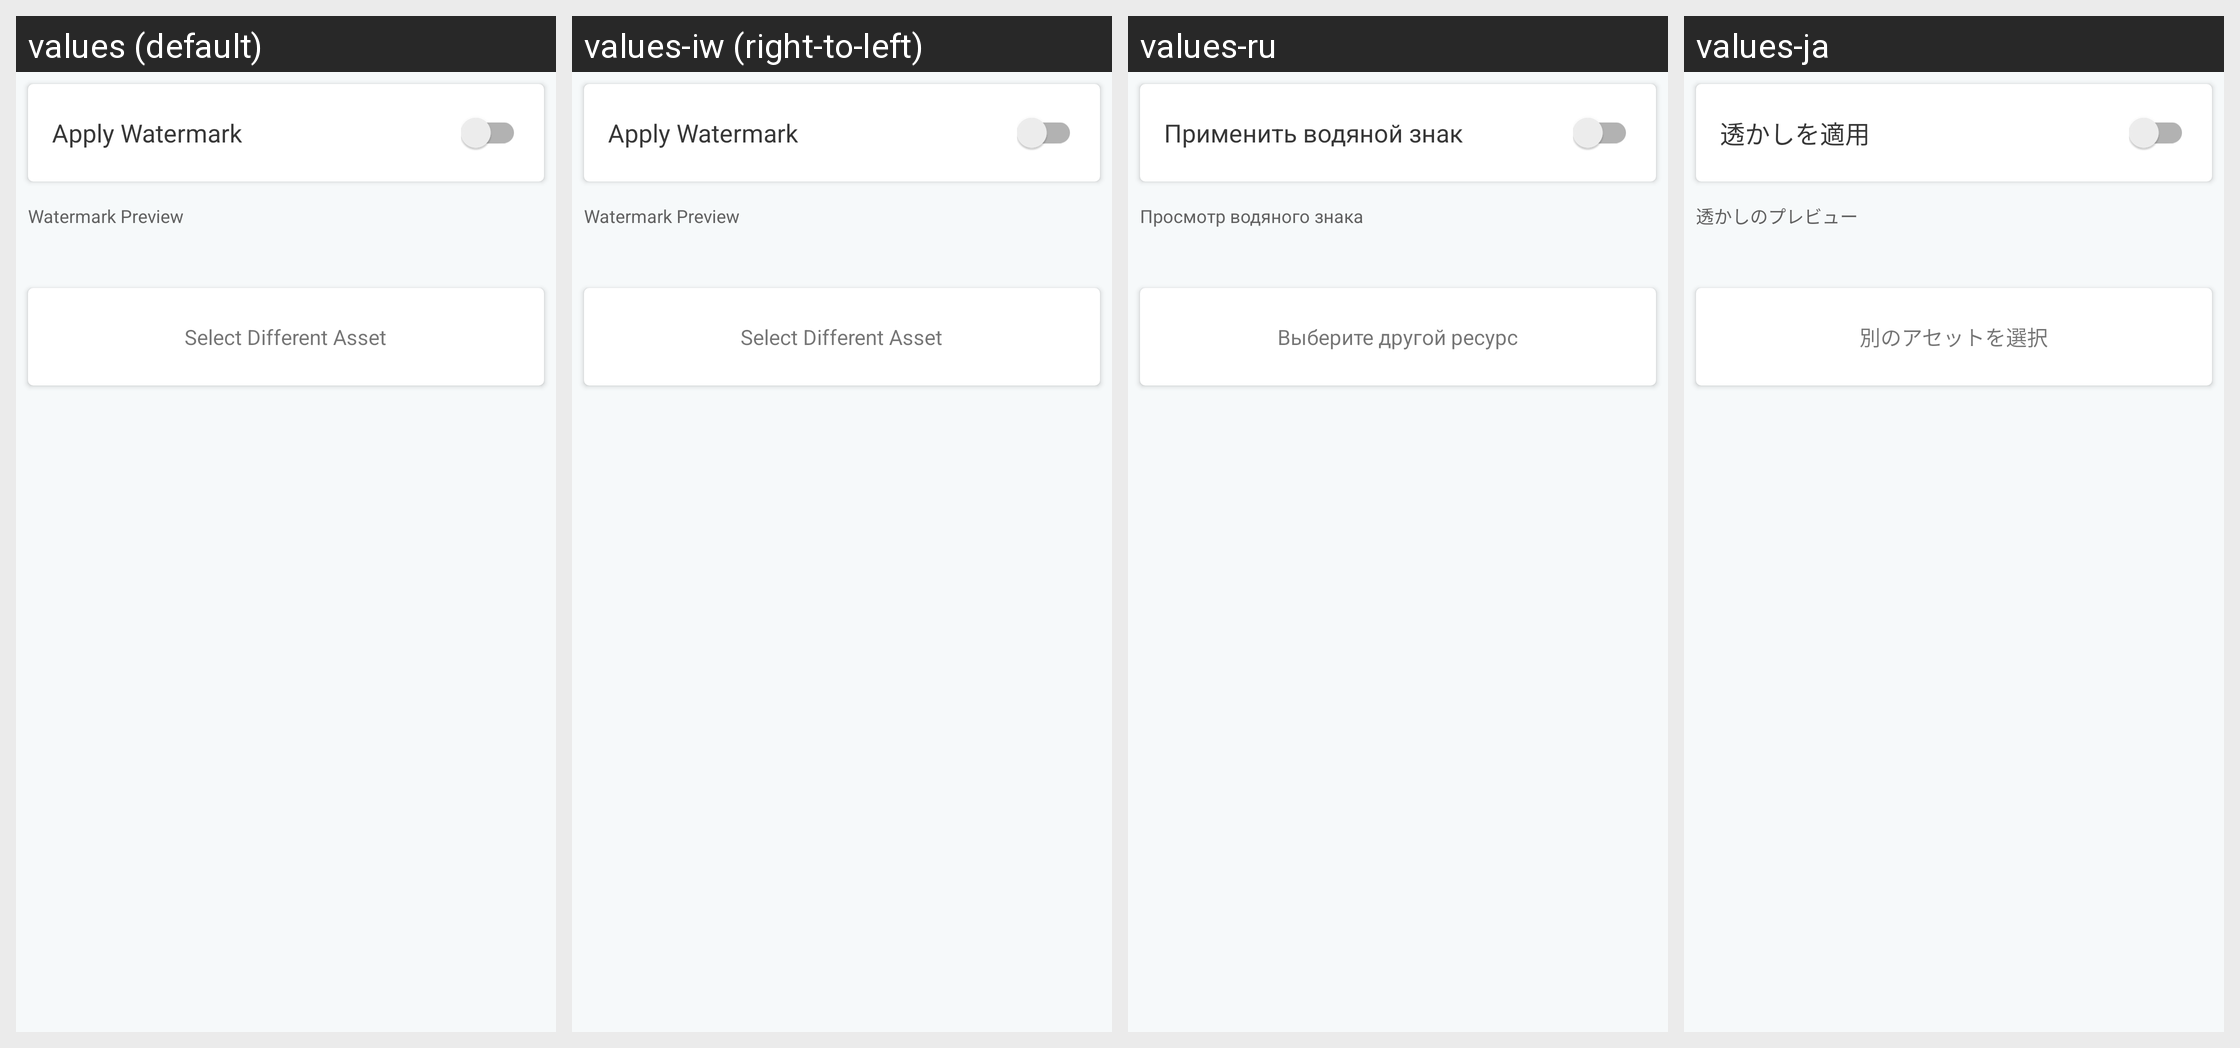

The Android screen above is rendered under several locales of the same app. Produce the string resources it draws, with the default and per-locale values.
Android screen res/layout/fragment_bug_preference.xml rendered under 4 locales, left to right: values (default), values-iw (right-to-left), values-ru, values-ja. Device: Nexus 5 (rendered at 1080×1920; each locale shown at half size, 540×960, under a caption strip naming it); theme AppTheme.
Other locales in the repository, not shown: values-af, values-bn, values-ca, values-cs, values-da, values-da-rDK, values-de, values-en-rGB, values-en-rIN, values-es, values-fi, values-fr, values-fr-rCA, values-gu, values-hi, values-hr, values-hu, values-in, values-it, values-kn, values-ko, values-ko-rKR, values-lt, values-lv, values-ml, values-mr, values-ms, values-nb, values-nb-rNO, values-nl, values-pa, values-pl, values-pt, values-pt-rBR, values-ro, values-sk, values-sr, values-sv, values-sv-rSE, values-sw, values-te, values-tr, values-uk, values-zh-rCN, values-zh-rHK, values-zh-rTW.
Strings drawn on this screen, with the default value and each locale's value (text and hints the layout hard-codes, and strings that could not be matched under every locale, appear in the picture but are not listed):

settings_place_overlay
  values: Apply Watermark
  values-iw: Apply Watermark  [not translated; the default value is used]
  values-ru: Применить водяной знак
  values-ja: 透かしを適用

bug_preview_title
  values: Watermark Preview
  values-iw: Watermark Preview  [not translated; the default value is used]
  values-ru: Просмотр водяного знака
  values-ja: 透かしのプレビュー

change_bug_asset
  values: Select Different Asset
  values-iw: Select Different Asset  [not translated; the default value is used]
  values-ru: Выберите другой ресурс
  values-ja: 別のアセットを選択
